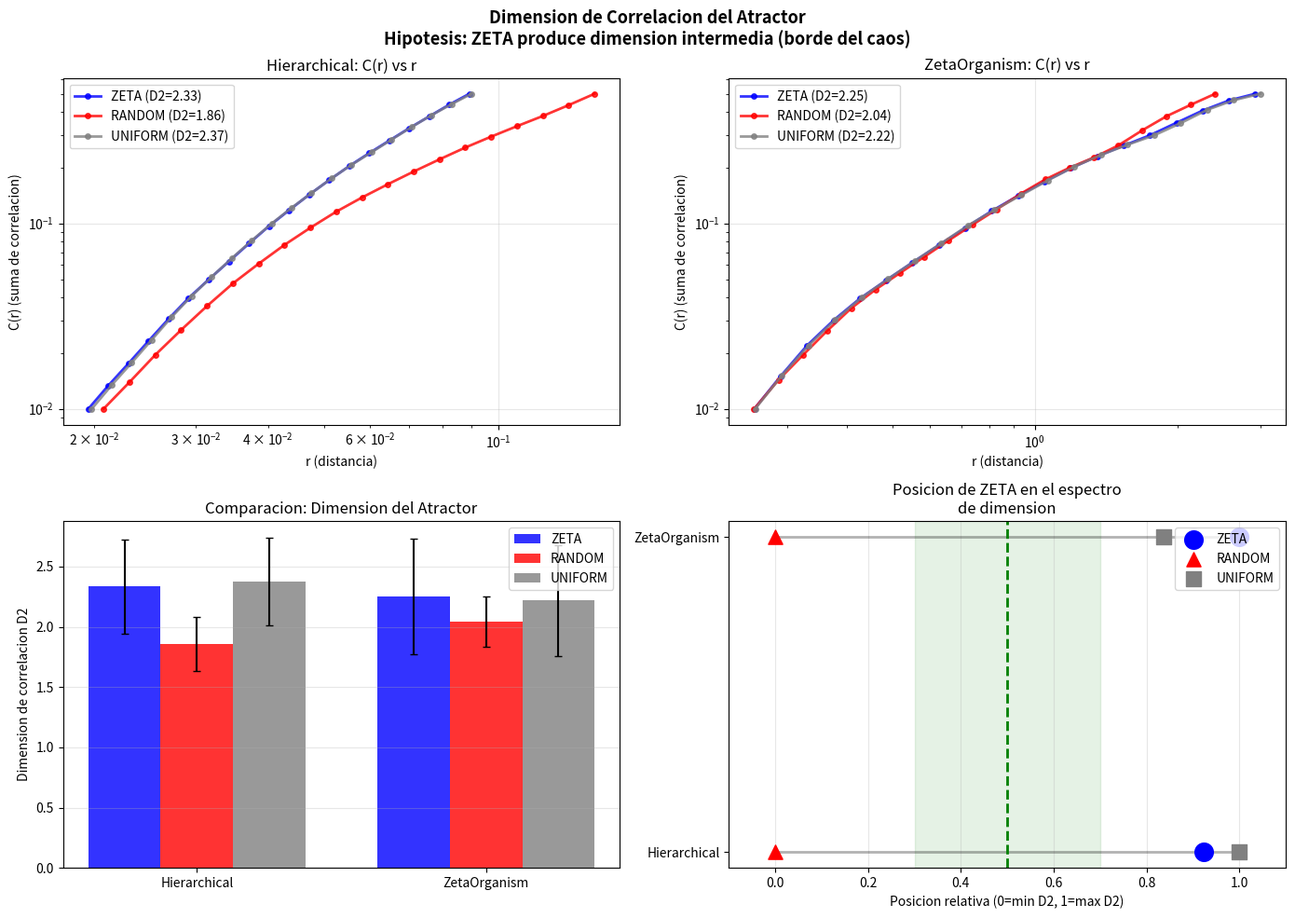

This figure's Python source:
# -*- coding: utf-8 -*-
"""
Validacion Teorica: Dimension de Correlacion del Atractor

Hipotesis: ZETA produce atractores de dimension INTERMEDIA
- UNIFORM (orden): Dimension BAJA (atractor simple, ciclo limite)
- RANDOM (caos): Dimension ALTA (atractor extrano)
- ZETA (criticidad): Dimension INTERMEDIA (complejidad optima)

Metodo: Algoritmo de Grassberger-Procaccia
D2 = lim(r->0) log(C(r)) / log(r)

Donde C(r) = fraccion de pares de puntos a distancia < r

Fecha: 2026-01-03
"""

import numpy as np
import matplotlib
matplotlib.use('Agg')
import matplotlib.pyplot as plt
from dataclasses import dataclass
from typing import List, Tuple, Optional
from datetime import datetime
from scipy.spatial.distance import pdist, squareform
from scipy.stats import linregress

# Frecuencias
ZETA_ZEROS = np.array([
    14.134725, 21.022040, 25.010858, 30.424876, 32.935062,
    37.586178, 40.918720, 43.327073, 48.005151, 49.773832,
    52.970321, 56.446248, 59.347044, 60.831779, 65.112544
])

np.random.seed(42)


@dataclass
class CorrelationDimensionResult:
    """Resultado del analisis de dimension de correlacion."""
    modulation_type: str
    system_name: str
    correlation_dimension: float
    dimension_std: float
    scaling_range: Tuple[float, float]
    r_values: List[float]
    c_values: List[float]
    embedding_dim: int


def generate_frequencies(freq_type: str, n: int = 15) -> np.ndarray:
    """Genera frecuencias segun el tipo."""
    if freq_type == "ZETA":
        return ZETA_ZEROS[:n]
    elif freq_type == "RANDOM":
        return np.sort(np.random.uniform(10, 70, n))
    elif freq_type == "UNIFORM":
        return np.linspace(14, 65, n)
    else:
        raise ValueError(f"Unknown type: {freq_type}")


def zeta_kernel(t: float, frequencies: np.ndarray, sigma: float = 0.1) -> float:
    """Kernel K_sigma(t)."""
    weights = np.exp(-sigma * np.abs(frequencies))
    oscillations = np.cos(frequencies * t)
    return 2.0 * np.sum(weights * oscillations)


def time_delay_embedding(time_series: np.ndarray, embedding_dim: int,
                         delay: int = 1) -> np.ndarray:
    """
    Reconstruccion del atractor usando embedding de Takens.

    Args:
        time_series: Serie temporal 1D o multidimensional
        embedding_dim: Dimension del embedding
        delay: Retardo temporal

    Returns:
        Matriz de puntos en el espacio de embedding
    """
    if len(time_series.shape) == 1:
        time_series = time_series.reshape(-1, 1)

    n_samples, n_features = time_series.shape
    n_points = n_samples - (embedding_dim - 1) * delay

    if n_points <= 0:
        raise ValueError("Serie muy corta para el embedding")

    embedded = np.zeros((n_points, embedding_dim * n_features))

    for i in range(embedding_dim):
        start = i * delay
        end = start + n_points
        embedded[:, i*n_features:(i+1)*n_features] = time_series[start:end]

    return embedded


def correlation_sum(points: np.ndarray, r: float) -> float:
    """
    Calcula la suma de correlacion C(r).
    C(r) = (2 / N(N-1)) * sum_{i<j} H(r - |x_i - x_j|)
    """
    n = len(points)
    if n < 2:
        return 0.0

    # Calcular todas las distancias
    distances = pdist(points)

    # Contar pares dentro de radio r
    count = np.sum(distances < r)

    # Normalizar
    total_pairs = n * (n - 1) / 2
    return count / total_pairs


def estimate_correlation_dimension(points: np.ndarray,
                                    r_min: Optional[float] = None,
                                    r_max: Optional[float] = None,
                                    n_r: int = 20) -> Tuple[float, float, List, List]:
    """
    Estima la dimension de correlacion D2.

    Returns:
        (D2, std_error, r_values, C_values)
    """
    # Calcular rango de r
    distances = pdist(points)

    if len(distances) == 0:
        return 0.0, 0.0, [], []

    if r_min is None:
        r_min = np.percentile(distances, 1)
    if r_max is None:
        r_max = np.percentile(distances, 50)

    if r_min <= 0:
        r_min = 1e-6
    if r_max <= r_min:
        r_max = r_min * 10

    # Valores de r en escala logaritmica
    r_values = np.logspace(np.log10(r_min), np.log10(r_max), n_r)

    # Calcular C(r) para cada r
    c_values = []
    for r in r_values:
        c = correlation_sum(points, r)
        c_values.append(c)

    c_values = np.array(c_values)

    # Filtrar valores validos para regresion log-log
    valid = (c_values > 1e-10) & (r_values > 0)

    if np.sum(valid) < 3:
        return 0.0, 0.0, r_values.tolist(), c_values.tolist()

    log_r = np.log(r_values[valid])
    log_c = np.log(c_values[valid])

    # Regresion lineal para estimar pendiente (D2)
    slope, intercept, r_value, p_value, std_err = linregress(log_r, log_c)

    return slope, std_err, r_values.tolist(), c_values.tolist()


# =============================================================================
# SISTEMAS SIMPLIFICADOS
# =============================================================================

class CorrelationHierarchicalSystem:
    """Sistema jerarquico para analisis de dimension."""

    def __init__(self, n_cells: int = 25, frequencies: np.ndarray = None):
        self.n_cells = n_cells
        self.frequencies = frequencies if frequencies is not None else ZETA_ZEROS
        self.sigma = 0.05
        self.time = 0.0

        # Estado
        self.archetypes = np.random.rand(n_cells, 4)
        self.archetypes = self.archetypes / self.archetypes.sum(axis=1, keepdims=True)

        self.trajectory = []

    def step(self, dt: float = 0.1):
        self.time += dt

        # Modulacion zeta
        mod = zeta_kernel(self.time, self.frequencies, self.sigma)
        mod_norm = 0.5 + 0.5 * np.tanh(mod / 5.0)

        # Global archetype
        global_arch = self.archetypes.mean(axis=0)

        # Top-down
        for i in range(self.n_cells):
            diff = global_arch - self.archetypes[i]
            self.archetypes[i] += 0.2 * mod_norm * diff

        # Lateral
        for i in range(self.n_cells):
            j = np.random.randint(0, self.n_cells)
            if i != j:
                diff = self.archetypes[j] - self.archetypes[i]
                self.archetypes[i] += 0.1 * (1 - mod_norm) * diff

        # Ruido controlado
        noise = np.random.randn(self.n_cells, 4) * 0.02 * (1 + 0.5 * (1 - mod_norm))
        self.archetypes += noise

        # Normalizar
        self.archetypes = np.clip(self.archetypes, 0.01, None)
        self.archetypes = self.archetypes / self.archetypes.sum(axis=1, keepdims=True)

        # Guardar estado global
        self.trajectory.append(global_arch.copy())

    def get_trajectory(self) -> np.ndarray:
        return np.array(self.trajectory)


class CorrelationZetaOrganism:
    """ZetaOrganism para analisis de dimension."""

    def __init__(self, n_cells: int = 25, frequencies: np.ndarray = None):
        self.n_cells = n_cells
        self.grid_size = 32
        self.frequencies = frequencies if frequencies is not None else ZETA_ZEROS
        self.sigma = 0.05
        self.time = 0.0

        # Estado
        self.positions = np.random.rand(n_cells, 2) * self.grid_size
        self.energies = np.random.rand(n_cells) * 0.5 + 0.1
        self.roles = np.zeros(n_cells)
        self.roles[0] = 1

        self.trajectory = []

    def step(self, dt: float = 0.1):
        self.time += dt

        mod = zeta_kernel(self.time, self.frequencies, self.sigma)
        mod_norm = 0.5 + 0.5 * np.tanh(mod / 5.0)

        # Movimiento
        leaders = np.where(self.roles > 0.5)[0]

        for i in range(self.n_cells):
            if self.roles[i] < 0.5:
                force = np.zeros(2)
                for j in leaders:
                    diff = self.positions[j] - self.positions[i]
                    dist = np.linalg.norm(diff) + 0.1
                    k = zeta_kernel(dist / 5.0, self.frequencies, self.sigma)
                    attraction = self.energies[j] * (0.5 + 0.5 * k) / dist
                    force += attraction * diff / dist

                self.positions[i] += force * self.energies[i] * mod_norm * 0.3

        # Ruido
        noise = np.random.randn(self.n_cells, 2) * 0.3 * (1 + 0.3 * (1 - mod_norm))
        self.positions += noise

        # Energia
        self.energies *= 0.99
        self.energies += np.random.rand(self.n_cells) * 0.01
        self.energies = np.clip(self.energies, 0.01, 1.0)

        # Limites
        self.positions = np.clip(self.positions, 0, self.grid_size)

        # Guardar estado: centroide + dispersion + energia media
        centroid = self.positions.mean(axis=0)
        dispersion = self.positions.std()
        energy_mean = self.energies.mean()

        state = np.concatenate([centroid, [dispersion, energy_mean]])
        self.trajectory.append(state)

    def get_trajectory(self) -> np.ndarray:
        return np.array(self.trajectory)


# =============================================================================
# EXPERIMENTO PRINCIPAL
# =============================================================================

def run_correlation_dimension_experiment():
    """Ejecuta experimento de dimension de correlacion."""

    print("=" * 70)
    print("VALIDACION TEORICA: DIMENSION DE CORRELACION DEL ATRACTOR")
    print("=" * 70)
    print(f"Fecha: {datetime.now().strftime('%Y-%m-%d %H:%M:%S')}")
    print()
    print("Hipotesis: ZETA produce atractores de dimension INTERMEDIA")
    print("  UNIFORM: Dimension BAJA (sistema ordenado)")
    print("  RANDOM:  Dimension ALTA (sistema caotico)")
    print("  ZETA:    Dimension INTERMEDIA (borde del caos)")
    print()

    modulation_types = ["ZETA", "RANDOM", "UNIFORM"]
    n_steps = 500  # Necesitamos trayectoria larga
    embedding_dims = [3, 4, 5, 6]  # Probar varios
    n_trials = 3

    systems = [
        ("Hierarchical", CorrelationHierarchicalSystem, {"n_cells": 25}),
        ("ZetaOrganism", CorrelationZetaOrganism, {"n_cells": 25})
    ]

    all_results = {}

    for sys_name, sys_class, kwargs in systems:
        print(f"\n{'='*60}")
        print(f"SISTEMA: {sys_name}")
        print(f"{'='*60}")

        all_results[sys_name] = {}

        for mod_type in modulation_types:
            print(f"\n  Modulacion: {mod_type}")

            dimensions_per_embedding = {d: [] for d in embedding_dims}
            best_r_values = None
            best_c_values = None

            for trial in range(n_trials):
                np.random.seed(42 + trial * 100)

                freqs = generate_frequencies(mod_type)
                system = sys_class(frequencies=freqs, **kwargs)

                # Generar trayectoria
                for _ in range(n_steps):
                    system.step()

                trajectory = system.get_trajectory()

                # Calcular dimension para cada embedding
                for emb_dim in embedding_dims:
                    try:
                        embedded = time_delay_embedding(trajectory, emb_dim, delay=2)

                        # Submuestrear si hay muchos puntos
                        if len(embedded) > 500:
                            indices = np.random.choice(len(embedded), 500, replace=False)
                            embedded = embedded[indices]

                        d2, std, r_vals, c_vals = estimate_correlation_dimension(embedded)

                        if d2 > 0 and not np.isnan(d2):
                            dimensions_per_embedding[emb_dim].append(d2)

                            if best_r_values is None and len(r_vals) > 0:
                                best_r_values = r_vals
                                best_c_values = c_vals

                    except Exception as e:
                        pass

            # Calcular dimension promedio (usar embedding mas alto con datos validos)
            best_dim = 0
            best_std = 0
            best_emb = 0

            for emb_dim in reversed(embedding_dims):
                dims = dimensions_per_embedding[emb_dim]
                if len(dims) >= 2:
                    best_dim = np.mean(dims)
                    best_std = np.std(dims)
                    best_emb = emb_dim
                    break

            result = CorrelationDimensionResult(
                modulation_type=mod_type,
                system_name=sys_name,
                correlation_dimension=best_dim,
                dimension_std=best_std,
                scaling_range=(0, 0),
                r_values=best_r_values if best_r_values else [],
                c_values=best_c_values if best_c_values else [],
                embedding_dim=best_emb
            )

            all_results[sys_name][mod_type] = result

            print(f"    D2 = {result.correlation_dimension:.3f} +/- {result.dimension_std:.3f}")
            print(f"    (embedding dim = {result.embedding_dim})")

    # =========================================================================
    # ANALISIS
    # =========================================================================

    print("\n" + "=" * 70)
    print("ANALISIS DE RESULTADOS")
    print("=" * 70)

    edge_of_chaos_count = 0
    total_count = 0

    for sys_name in all_results:
        print(f"\n{sys_name}:")
        print("-" * 50)

        dims = {}
        for mod in modulation_types:
            dims[mod] = all_results[sys_name][mod].correlation_dimension

        # Ordenar por dimension
        sorted_dims = sorted(dims.items(), key=lambda x: x[1])

        print("  Ranking de dimension de correlacion:")
        labels = ["(menor)", "(medio)", "(mayor)"]
        for i, (name, d) in enumerate(sorted_dims):
            print(f"    {i+1}. {name:8s}: D2 = {d:.3f} {labels[i]}")

        # Verificar hipotesis
        total_count += 1
        zeta_rank = [i for i, (n, _) in enumerate(sorted_dims) if n == "ZETA"][0]

        if zeta_rank == 1:  # Posicion media
            print(f"\n  [OK] HIPOTESIS CONFIRMADA: ZETA tiene dimension INTERMEDIA")
            edge_of_chaos_count += 1
        else:
            # Verificar posicion relativa
            d_min = sorted_dims[0][1]
            d_max = sorted_dims[2][1]
            d_zeta = dims["ZETA"]

            if d_max - d_min > 0.01:
                rel_pos = (d_zeta - d_min) / (d_max - d_min)
                if 0.2 < rel_pos < 0.8:
                    print(f"\n  [~] ZETA en zona intermedia (posicion: {rel_pos:.2f})")
                    edge_of_chaos_count += 1
                else:
                    print(f"\n  [?] ZETA no en posicion intermedia (pos: {rel_pos:.2f})")
            else:
                print(f"\n  [?] Variacion insuficiente entre modulaciones")

    # =========================================================================
    # RESUMEN
    # =========================================================================

    print("\n" + "=" * 70)
    print("RESUMEN FINAL")
    print("=" * 70)

    print(f"\n  Sistemas con ZETA en dimension intermedia: {edge_of_chaos_count}/{total_count}")

    if edge_of_chaos_count == total_count:
        print("\n  *** HIPOTESIS VALIDADA: DIMENSION INTERMEDIA ***")
        print("  Los ceros zeta producen atractores de complejidad optima")
    elif edge_of_chaos_count > 0:
        print("\n  ** HIPOTESIS PARCIALMENTE VALIDADA **")
    else:
        print("\n  X HIPOTESIS NO VALIDADA")

    # =========================================================================
    # VISUALIZACION
    # =========================================================================

    fig, axes = plt.subplots(2, 2, figsize=(14, 10))
    fig.suptitle('Dimension de Correlacion del Atractor\n' +
                 'Hipotesis: ZETA produce dimension intermedia (borde del caos)',
                 fontsize=13, fontweight='bold')

    colors = {"ZETA": "blue", "RANDOM": "red", "UNIFORM": "gray"}

    # Plot 1 & 2: Scaling log-log por sistema
    for idx, sys_name in enumerate(all_results):
        ax = axes[0, idx]

        for mod_type in modulation_types:
            result = all_results[sys_name][mod_type]
            if result.r_values and result.c_values:
                r = np.array(result.r_values)
                c = np.array(result.c_values)
                valid = c > 1e-10
                if np.sum(valid) > 1:
                    ax.loglog(r[valid], c[valid], 'o-', color=colors[mod_type],
                             label=f'{mod_type} (D2={result.correlation_dimension:.2f})',
                             linewidth=2, markersize=4, alpha=0.8)

        ax.set_title(f'{sys_name}: C(r) vs r')
        ax.set_xlabel('r (distancia)')
        ax.set_ylabel('C(r) (suma de correlacion)')
        ax.legend()
        ax.grid(True, alpha=0.3)

    # Plot 3: Comparacion de dimensiones
    ax3 = axes[1, 0]

    x = np.arange(len(all_results))
    width = 0.25

    for i, mod_type in enumerate(modulation_types):
        vals = [all_results[sys][mod_type].correlation_dimension for sys in all_results]
        errs = [all_results[sys][mod_type].dimension_std for sys in all_results]
        ax3.bar(x + i*width, vals, width, label=mod_type,
               color=colors[mod_type], alpha=0.8, yerr=errs, capsize=3)

    ax3.set_ylabel('Dimension de correlacion D2')
    ax3.set_title('Comparacion: Dimension del Atractor')
    ax3.set_xticks(x + width)
    ax3.set_xticklabels(list(all_results.keys()))
    ax3.legend()
    ax3.grid(True, alpha=0.3, axis='y')

    # Plot 4: Posicion relativa de ZETA
    ax4 = axes[1, 1]

    for idx, sys_name in enumerate(all_results):
        dims = {mod: all_results[sys_name][mod].correlation_dimension
                for mod in modulation_types}

        d_min = min(dims.values())
        d_max = max(dims.values())
        d_range = d_max - d_min

        if d_range > 0.001:
            for mod_type in modulation_types:
                pos = (dims[mod_type] - d_min) / d_range
                marker = 'o' if mod_type == "ZETA" else ('^' if mod_type == "RANDOM" else 's')
                size = 200 if mod_type == "ZETA" else 120
                ax4.scatter([pos], [idx], c=colors[mod_type], s=size,
                           marker=marker, zorder=3,
                           label=mod_type if idx == 0 else '')

            ax4.plot([0, 1], [idx, idx], 'k-', alpha=0.3, linewidth=2)

    ax4.axvline(x=0.5, color='green', linestyle='--', linewidth=2)
    ax4.axvspan(0.3, 0.7, alpha=0.1, color='green')

    ax4.set_xlim(-0.1, 1.1)
    ax4.set_yticks(range(len(all_results)))
    ax4.set_yticklabels(list(all_results.keys()))
    ax4.set_xlabel('Posicion relativa (0=min D2, 1=max D2)')
    ax4.set_title('Posicion de ZETA en el espectro\nde dimension')
    ax4.legend(loc='upper right')
    ax4.grid(True, alpha=0.3, axis='x')

    plt.tight_layout()

    # Guardar
    timestamp = datetime.now().strftime('%Y%m%d_%H%M')
    filename = f'correlation_dimension_{timestamp}.png'
    plt.savefig(filename, dpi=150, bbox_inches='tight')
    print(f"\nGrafico guardado: {filename}")
    plt.close()

    return all_results


if __name__ == "__main__":
    results = run_correlation_dimension_experiment()
